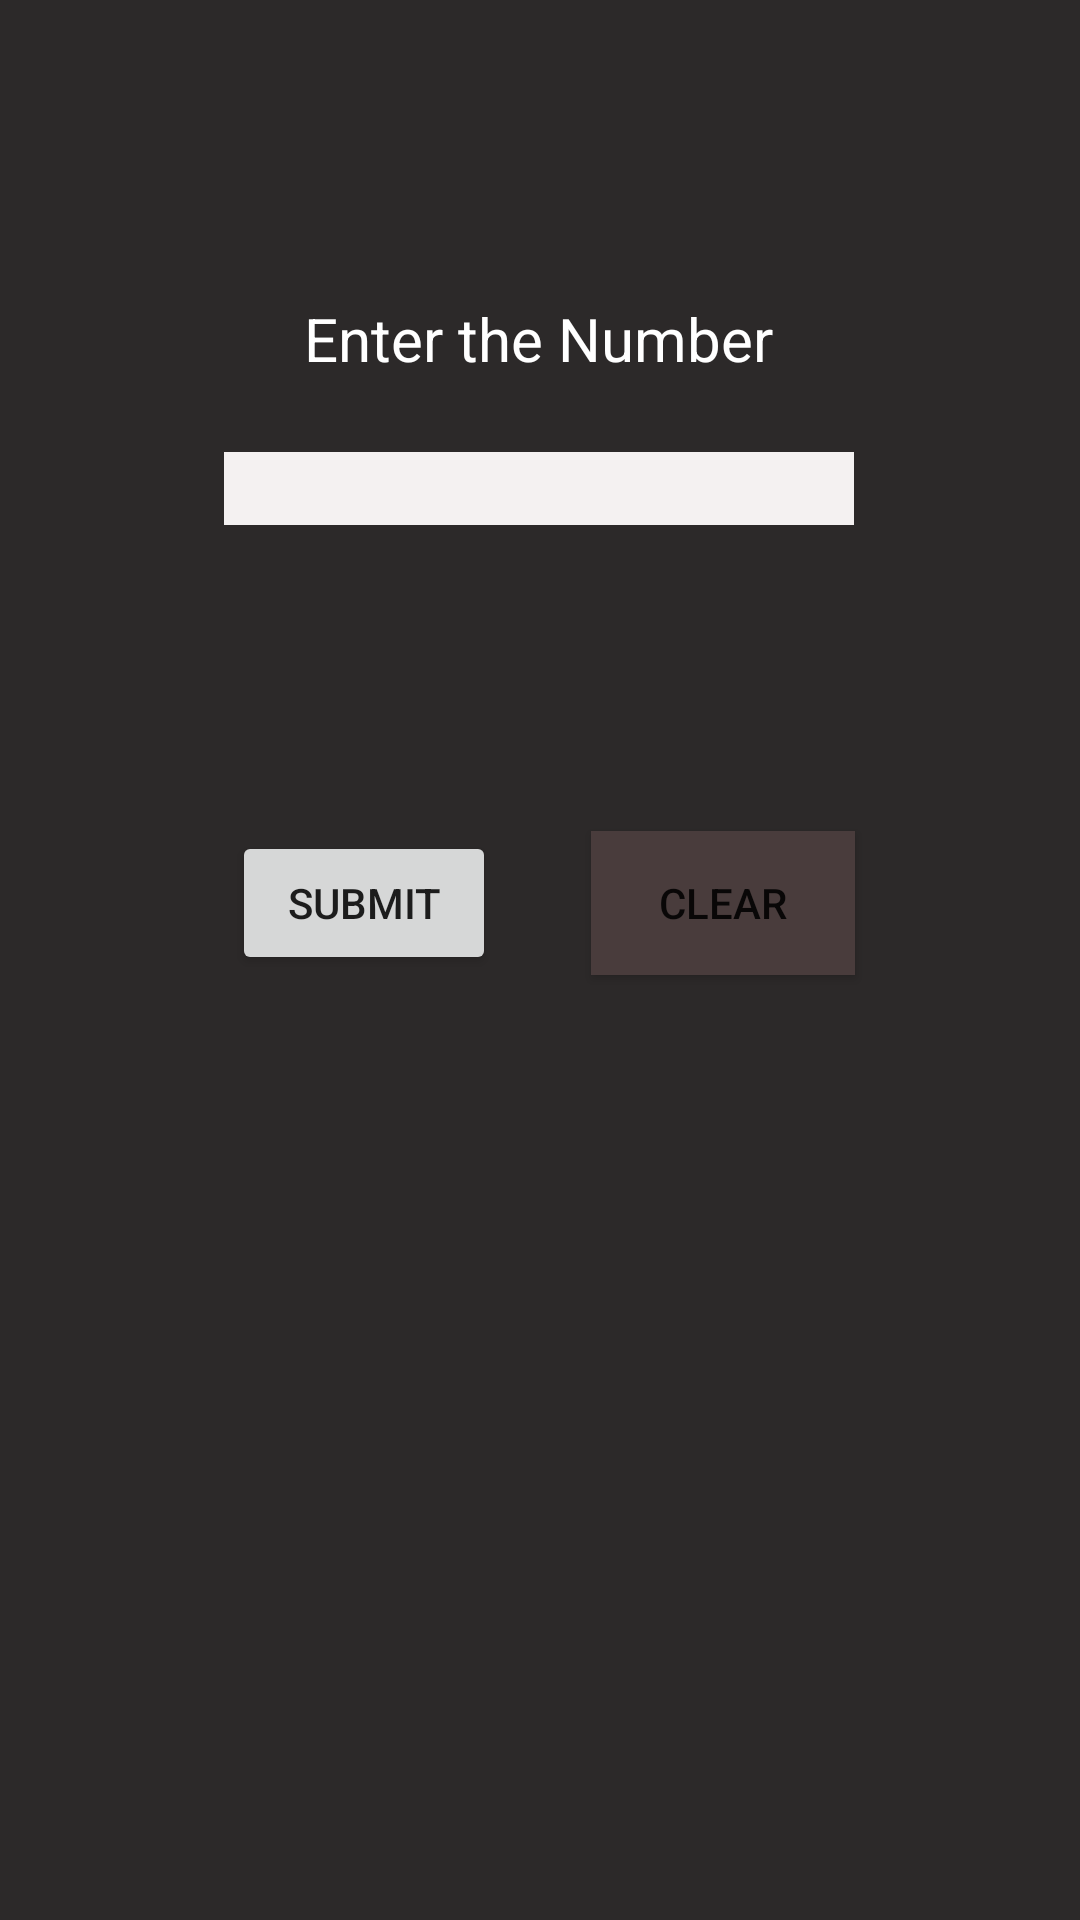

The Android layout XML behind this screen, and the referenced resources:
<!-- AndroidManifest.xml: application theme Theme.Findingapp -->
<!-- res/layout/activity_main.xml -->
<?xml version="1.0" encoding="utf-8"?>
<androidx.constraintlayout.widget.ConstraintLayout xmlns:android="http://schemas.android.com/apk/res/android"
    xmlns:app="http://schemas.android.com/apk/res-auto"
    xmlns:tools="http://schemas.android.com/tools"
    android:layout_width="match_parent"
    android:layout_height="match_parent"
    android:background="#2C2929"
    tools:context=".MainActivity">

    <TextView
        android:id="@+id/textView"
        android:layout_width="wrap_content"
        android:layout_height="wrap_content"
        android:text="Enter the Number"
        android:textSize="20dp"
        android:textColor="@android:color/background_light"
        app:layout_constraintBottom_toBottomOf="parent"
        app:layout_constraintEnd_toEndOf="parent"
        app:layout_constraintHorizontal_bias="0.498"
        app:layout_constraintStart_toStartOf="parent"
        app:layout_constraintTop_toTopOf="parent"
        app:layout_constraintVertical_bias="0.162" />

    <EditText
        android:id="@+id/editTextNumber"
        android:layout_width="wrap_content"
        android:layout_height="wrap_content"
        android:background="@color/white"
        android:backgroundTint="#F4F1F1"
        android:ems="10"
        android:inputType="number"
        app:layout_constraintBottom_toBottomOf="parent"
        app:layout_constraintEnd_toEndOf="parent"
        app:layout_constraintHorizontal_bias="0.497"
        app:layout_constraintStart_toStartOf="parent"
        app:layout_constraintTop_toBottomOf="@+id/textView"
        app:layout_constraintVertical_bias="0.05" />

    <Button
        android:id="@+id/button"
        android:layout_width="wrap_content"
        android:layout_height="wrap_content"
        android:text="Submit"
        app:layout_constraintBottom_toBottomOf="parent"
        app:layout_constraintEnd_toEndOf="parent"
        app:layout_constraintHorizontal_bias="0.284"
        app:layout_constraintStart_toStartOf="parent"
        app:layout_constraintTop_toBottomOf="@+id/editTextNumber"
        app:layout_constraintVertical_bias="0.245" />

    <TextView
        android:id="@+id/table"
        android:layout_width="wrap_content"
        android:layout_height="wrap_content"
        android:background="#D6CBCB"
        android:text=""
        android:textSize="10dp"
        app:layout_constraintBottom_toBottomOf="parent"
        app:layout_constraintEnd_toEndOf="parent"
        app:layout_constraintHorizontal_bias="0.524"
        app:layout_constraintStart_toStartOf="parent"
        app:layout_constraintTop_toBottomOf="@+id/button"
        app:layout_constraintVertical_bias="0.25" />

    <Button
        android:id="@+id/button2"
        android:layout_width="wrap_content"
        android:layout_height="wrap_content"
        android:background="#493C3C"
        android:onClick="Clear"
        android:text="clear"
        app:layout_constraintBottom_toBottomOf="parent"
        app:layout_constraintEnd_toEndOf="parent"
        app:layout_constraintHorizontal_bias="0.297"
        app:layout_constraintStart_toEndOf="@+id/button"
        app:layout_constraintTop_toBottomOf="@+id/editTextNumber"
        app:layout_constraintVertical_bias="0.245" />

</androidx.constraintlayout.widget.ConstraintLayout>
<!-- resources referenced by this layout -->
<resources>
  <style name="Theme.Findingapp" parent="Theme.MaterialComponents.DayNight.DarkActionBar">
          
          <item name="colorPrimary">@color/purple_500</item>
          <item name="colorPrimaryVariant">@color/purple_700</item>
          <item name="colorOnPrimary">@color/white</item>
          
          <item name="colorSecondary">@color/teal_200</item>
          <item name="colorSecondaryVariant">@color/teal_700</item>
          <item name="colorOnSecondary">@color/black</item>
          
          <item name="android:statusBarColor">?attr/colorPrimaryVariant</item>
          
      </style>
  <!-- not gathered from this repository: default colours our renderer supplied (Android Studio template values) -->
  <color name="purple_500">#FF6200EE</color>
  <color name="purple_700">#FF3700B3</color>
  <color name="teal_200">#FF03DAC5</color>
  <color name="teal_700">#FF018786</color>
  <color name="black">#FF000000</color>
  <color name="white">#FFFFFFFF</color>
</resources>
